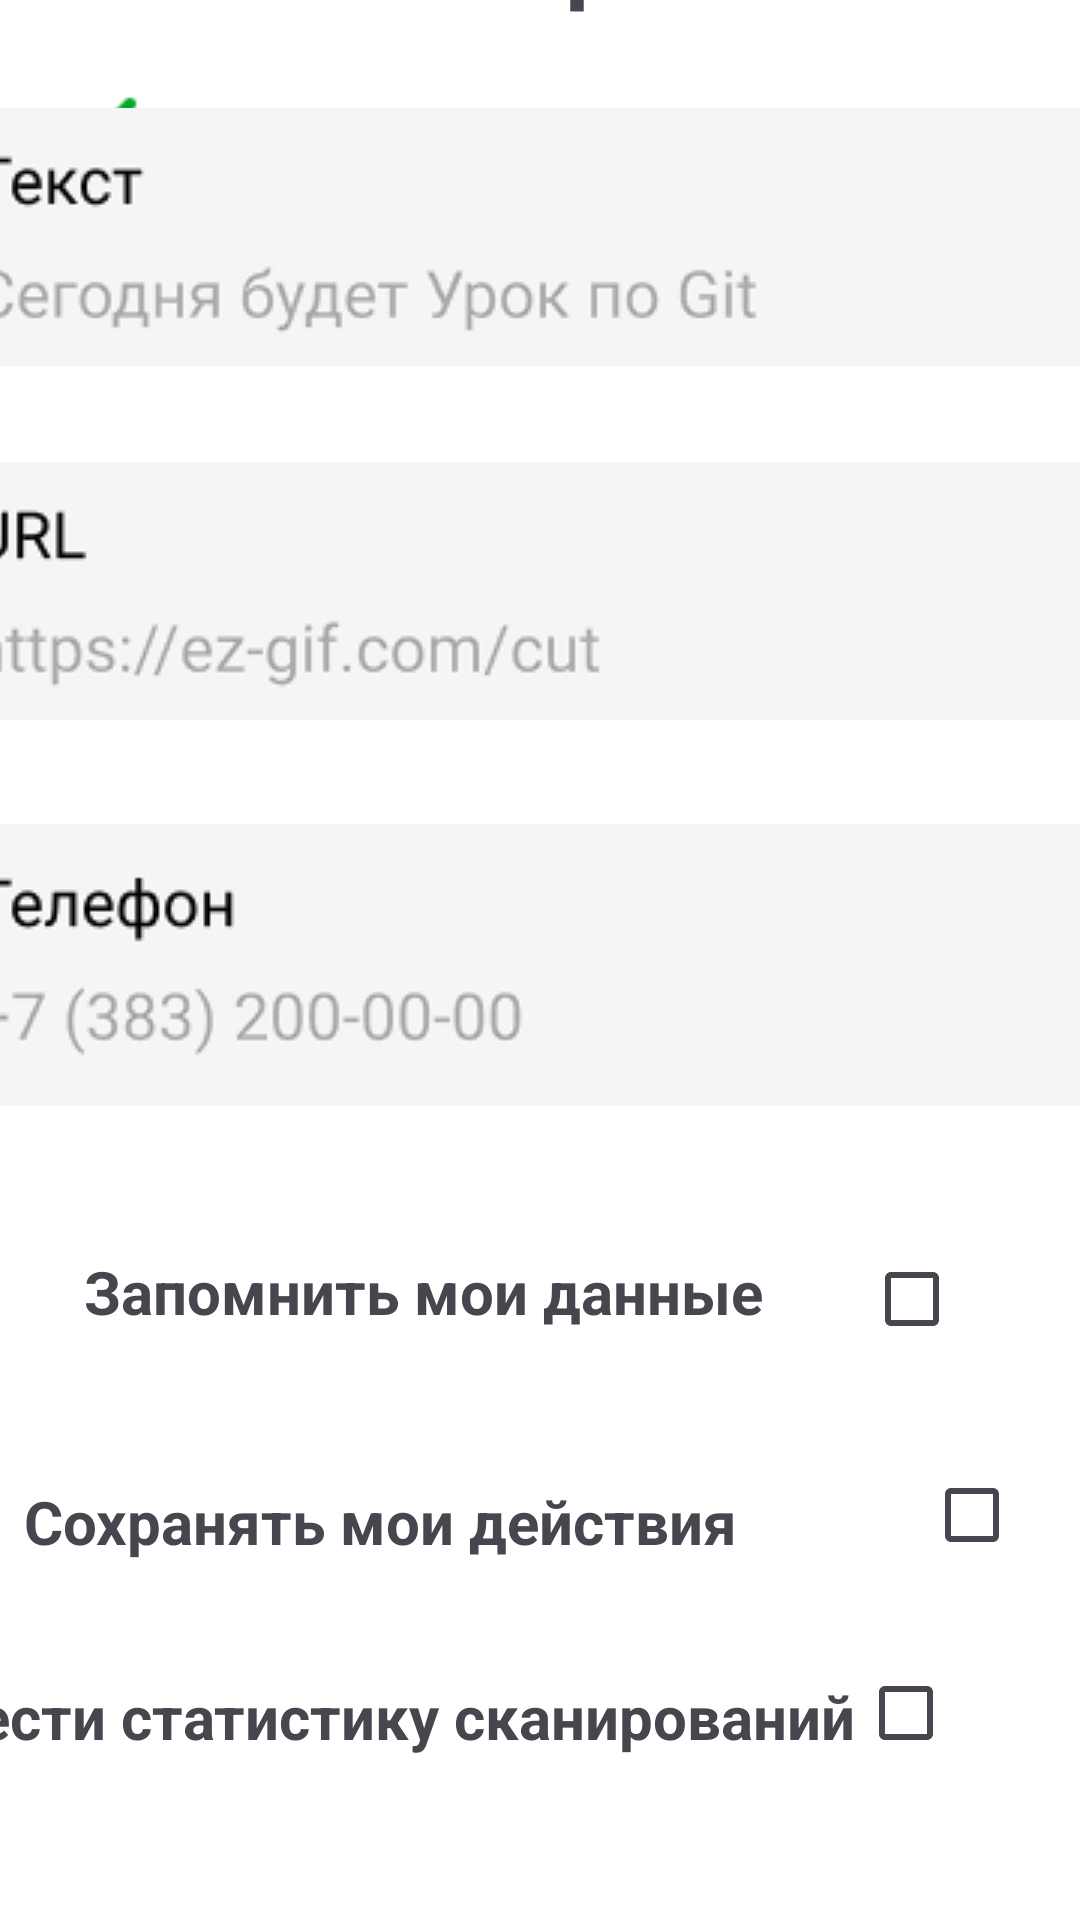

Write the Android layout XML for this screen, with the resource values it uses.
<!-- AndroidManifest.xml: application theme Theme.Efimenko_v_21 -->
<!-- res/layout/activity_history.xml -->
<?xml version="1.0" encoding="utf-8"?>
<androidx.constraintlayout.widget.ConstraintLayout xmlns:android="http://schemas.android.com/apk/res/android"
    xmlns:app="http://schemas.android.com/apk/res-auto"
    xmlns:tools="http://schemas.android.com/tools"
    android:layout_width="match_parent"
    android:layout_height="match_parent"
    android:background="#FFFFFFFF"
    tools:context=".HistoryActivity">

    <TextView
        android:id="@+id/textView2"
        android:layout_width="129dp"
        android:layout_height="43dp"
        android:layout_marginStart="141dp"
        android:layout_marginTop="100dp"
        android:layout_marginEnd="141dp"
        android:text="История"
        android:textSize="32dp"
        android:textStyle="bold"
        app:layout_constraintBottom_toTopOf="@+id/imageButton2"
        app:layout_constraintEnd_toEndOf="parent"
        app:layout_constraintStart_toStartOf="parent"
        app:layout_constraintTop_toTopOf="parent" />

    <ImageButton
        android:id="@+id/imageButton"
        android:layout_width="52dp"
        android:layout_height="35dp"
        android:layout_marginStart="40dp"
        android:layout_marginTop="31dp"
        android:layout_marginEnd="49dp"
        android:background="#FFFFFFFF"
        app:layout_constraintEnd_toStartOf="@+id/textView2"
        app:layout_constraintStart_toStartOf="parent"
        app:layout_constraintTop_toTopOf="parent"
        app:srcCompat="@drawable/back2" />

    <ImageButton
        android:id="@+id/imageButton2"
        android:layout_width="374dp"
        android:layout_height="86dp"
        android:layout_marginStart="16dp"
        android:layout_marginTop="30dp"
        android:layout_marginEnd="21dp"
        app:layout_constraintEnd_toEndOf="parent"
        app:layout_constraintStart_toStartOf="parent"
        app:layout_constraintTop_toBottomOf="@+id/textView2"
        app:srcCompat="@drawable/text" />

    <ImageButton
        android:id="@+id/imageButton5"
        android:layout_width="374dp"
        android:layout_height="86dp"
        android:layout_marginStart="16dp"
        android:layout_marginTop="32dp"
        android:layout_marginEnd="21dp"
        app:layout_constraintEnd_toEndOf="parent"
        app:layout_constraintStart_toStartOf="parent"
        app:layout_constraintTop_toBottomOf="@+id/imageButton2"
        app:srcCompat="@drawable/url" />

    <ImageButton
        android:id="@+id/imageButton7"
        android:layout_width="374dp"
        android:layout_height="95dp"
        android:layout_marginStart="16dp"
        android:layout_marginTop="34dp"
        android:layout_marginEnd="21dp"
        app:layout_constraintEnd_toEndOf="parent"
        app:layout_constraintStart_toStartOf="parent"
        app:layout_constraintTop_toBottomOf="@+id/imageButton5"
        app:srcCompat="@drawable/telephone" />

    <TextView
        android:id="@+id/textView3"
        android:layout_width="242dp"
        android:layout_height="33dp"
        android:layout_marginStart="28dp"
        android:layout_marginTop="48dp"
        android:text="Запомнить мои данные"
        android:textSize="20dp"

        android:textStyle="bold"
        app:layout_constraintStart_toStartOf="parent"
        app:layout_constraintTop_toBottomOf="@+id/imageButton7" />

    <CheckBox
        android:id="@+id/checkBox4"
        android:layout_width="wrap_content"
        android:layout_height="wrap_content"
        android:layout_marginTop="40dp"
        android:layout_marginEnd="24dp"
        app:layout_constraintEnd_toEndOf="parent"
        app:layout_constraintTop_toBottomOf="@+id/imageButton7" />

    <CheckBox
        android:id="@+id/checkBox5"
        android:layout_width="wrap_content"
        android:layout_height="wrap_content"
        android:layout_marginStart="22dp"
        android:layout_marginTop="24dp"
        android:layout_marginEnd="16dp"
        app:layout_constraintEnd_toEndOf="parent"
        app:layout_constraintStart_toEndOf="@+id/textView4"
        app:layout_constraintTop_toBottomOf="@+id/checkBox4" />

    <TextView
        android:id="@+id/textView4"
        android:layout_width="242dp"
        android:layout_height="33dp"
        android:layout_marginStart="20dp"
        android:layout_marginTop="44dp"
        android:layout_marginEnd="36dp"
        android:layout_marginBottom="32dp"
        android:text="Сохранять мои действия"
        android:textSize="20dp"
        android:textStyle="bold"
        app:layout_constraintBottom_toTopOf="@+id/textView5"
        app:layout_constraintEnd_toStartOf="@+id/checkBox5"
        app:layout_constraintStart_toStartOf="parent"
        app:layout_constraintTop_toBottomOf="@+id/textView3" />

    <TextView
        android:id="@+id/textView5"
        android:layout_width="wrap_content"
        android:layout_height="wrap_content"
        android:layout_marginStart="28dp"
        android:layout_marginEnd="1dp"
        android:layout_marginBottom="55dp"
        android:text="Вести статистику сканирований"
        android:textSize="20dp"
        android:textStyle="bold"
        app:layout_constraintBottom_toBottomOf="parent"
        app:layout_constraintEnd_toStartOf="@+id/checkBox6"
        app:layout_constraintHorizontal_bias="1.0"
        app:layout_constraintStart_toStartOf="parent"
        app:layout_constraintTop_toBottomOf="@+id/textView4" />

    <CheckBox
        android:id="@+id/checkBox6"
        android:layout_width="wrap_content"
        android:layout_height="wrap_content"
        android:layout_marginTop="18dp"
        android:layout_marginEnd="26dp"
        android:layout_marginBottom="45dp"
        app:layout_constraintBottom_toBottomOf="parent"
        app:layout_constraintEnd_toEndOf="parent"
        app:layout_constraintTop_toBottomOf="@+id/checkBox5" />

</androidx.constraintlayout.widget.ConstraintLayout>
<!-- resources referenced by this layout -->
<resources>
  <!-- drawable back2: png bitmap (drawable, 259 bytes) -->
  <!-- drawable telephone: png bitmap (drawable, 4807 bytes) -->
  <!-- drawable text: png bitmap (drawable, 5249 bytes) -->
  <!-- drawable url: png bitmap (drawable, 4320 bytes) -->
  <style name="Theme.Efimenko_v_21" parent="Base.Theme.Efimenko_v_21" />
  <style name="Base.Theme.Efimenko_v_21" parent="Theme.Material3.DayNight.NoActionBar">
          
          
      </style>
</resources>
